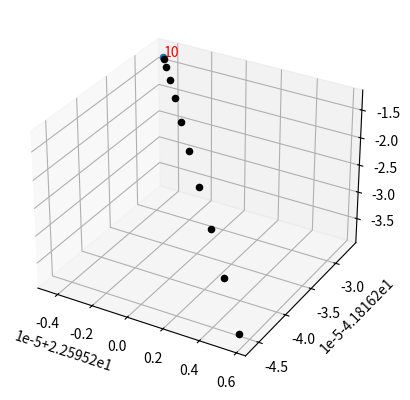

This figure's Python source:
import numpy as np
from mpl_toolkits.mplot3d import Axes3D  # noqa: F401 unused import
import matplotlib.pyplot as plt
import copy
from scipy.spatial.transform import Rotation as R
import scipy 

print(scipy.__version__)

fig = plt.figure()
ax = fig.add_subplot(111, projection='3d')

rad_con = np.pi/180.0
Nsteps = 50
mu = 1.32712442099e+20
M_sun = 1.989*10**30
#s_time = 2456875.954
s_time =2456879.5
mu2 = mu/M_sun    
scale_f = 10**10
solar_f = 0.9
timeStep = 50

vec_x = np.array((1,0,0))
vec_y =  np.array((0,1,0))
vec_z =  np.array((0,0,1))


class Comet:
    a = 518060000000       #semi-major axis
    e = 0.64102       #eccentricity
    omega = 12.780*rad_con   #argument of perapsis
    ohm = 50.147*rad_con     #longiute of asceinding node
    i = 7.0405*rad_con       #inclination
    M0 = 313.71*rad_con     #mean anomaly
    t0 = 2456879.5      #at t0
    R = None
    t = None
    comet = None

# [redacted]
def position_at_t(obj, t,mu):
    #print("comet",obj.a,obj.e,obj.omega,obj.t0)
    #Step 1, solver mean anomaly
    delta_t = 86400*(t-obj.t0)      #JD change unit
    M = obj.M0 + delta_t*np.sqrt(mu/obj.a**3)
    M = np.mod(M,2*np.pi)
    #Step 2: solve kepler
    E_j = M
    for i in range(0,40):
        E_j1 = E_j-(E_j-obj.e*np.sin(E_j)-M)/(1-obj.e*np.cos(E_j))  
        E_j = E_j1
        
    
    E = E_j1
    if(obj.e>1): print("WEEEEA")
    #step 3: obtain true anomaly
    v = 2*np.arctan2(np.sqrt(1+obj.e)*np.sin(E*0.5), np.sqrt(1-obj.e)*np.cos(E*0.5))

    #step 4 get sitdance to th ecentrla body
    rc = obj.a*(1-obj.e*np.cos(E))
    #get position vector
    o = rc*np.array((np.cos(v),np.sin(v),0))

    o_v = np.sqrt(mu*obj.a)/rc*np.array((-np.sin(E),np.sqrt(1-obj.e**2)*np.cos(E),0.0))

    cw=np.cos(obj.omega)
    sw=np.sin(obj.omega)

    co=np.cos(obj.ohm)
    so=np.sin(obj.ohm)

    ci=np.cos(obj.i)
    si=np.sin(obj.i)


    #transform to cartesian
    vec_xyz = np.array(( o[0]*(cw*co-sw*ci*so)-o[1]*(sw*co+cw*ci*so),\
                       o[0]*(cw*so+sw*ci*co)+o[1]*(cw*ci*co-sw*so),\
                       o[0]*(sw*si)+o[1]*(cw*si)))

    


    vec_v = np.array(( o_v[0]*(cw*co-sw*ci*so)-o_v[1]*(sw*co+cw*ci*so),\
                       o_v[0]*(cw*so+sw*ci*co)+o_v[1]*(cw*ci*co-sw*so),\
                       o_v[0]*(sw*si)+o_v[1]*(cw*si)))


    return o,o_v,vec_xyz,vec_v,E,rc



# [redacted]
def get_periapsis_vector_xyz(obj, mu):
    M = 0
    E = 0

    #step 3: obtain true anomaly
    v = 2*np.arctan2(np.sqrt(1+obj.e)*np.sin(E*0.5), np.sqrt(1-obj.e)*np.cos(E*0.5))

    #step 4 get sitdance to th ecentrla body
    rc = obj.a*(1-obj.e*np.cos(E))

    #get position vector
    vec = rc*np.array((np.cos(v),np.sin(v),0))

    #vec_t = np.sqrt(mu*obj.a)/rc*np.array((-np.sin(E),np.sqrt(1-obj.e**2)*np.cos(E),0))

    #vec_t = np.sqrt(mu*obj.a)/rc*np.array((-np.sin(E),np.sqrt(1-obj.e**2)*np.cos(E),0))


    cw=np.cos(obj.omega)
    sw=np.sin(obj.omega)

    co=np.cos(obj.ohm)
    so=np.sin(obj.ohm)

    ci=np.cos(obj.i)
    si=np.sin(obj.i)




    #transform to cartesicometan
    vec_c = np.array(( vec[0]*(cw*co-sw*ci*so)-vec[1]*(sw*co+cw*ci*so),\
                       vec[0]*(cw*so+sw*ci*co)+vec[1]*(cw*ci*co-sw*so),\
                       vec[0]*(sw*si)+vec[1]*(cw*si)))

    return vec_c,None,rc,v


# [redacted]
def get_cartesian(obj, time, vec):

    o,o_v,vec_xyz,vec_v,E,rc = position_at_t(comet,  time, mu)
 
    #ax.scatter(vec_xyz[0]/scale_f,vec_xyz[1]/scale_f,vec_xyz[2]/scale_f,color="red")

    vec_periapsis,empty0,empty1,empty2 = get_periapsis_vector_xyz(comet, mu)

    k_x = vec_xyz/np.sqrt(np.dot(vec_xyz,vec_xyz))
        
    k_z = 0
    if(E>=np.pi):
        k_z = np.cross(k_peri,k_x)
    else:
        k_z = np.cross(k_x,k_peri)

    k_z = k_z/(np.sqrt(np.dot(k_z,k_z)))
    k_theta = np.cross(k_x,k_z)
    k_theta = k_theta/(np.sqrt(np.dot(k_theta,k_theta)))
    
    #R_transform = np.outer(vec_x,k_x)+np.outer(vec_y,k_theta)+np.outer(vec_z,k_z)



    R_transform = np.outer(k_x,vec_x)+np.outer(k_theta,vec_y)+np.outer(k_z,vec_z)

    #print(R_transform)
    #cw=np.cos(obj.omega)
    #sw=np.sin(obj.omega)

    #co=np.cos(obj.ohm)
    #so=np.sin(obj.ohm)

    #ci=np.cos(obj.i)
    #si=np.sin(obj.i)

    #vec_test = vec_xyz/scale_f
    #ax.quiver(vec_test[0],vec_test[1],vec_test[2], k_r[0], k_r[1], k_r[2], length=10, normalize=True,color="red")
    
    #ax.quiver(vec_test[0],vec_test[1],vec_test[2], k_theta[0], k_theta[1], k_theta[2], length=10, normalize=True,color="magenta")
    
    #ax.quiver(vec_test[0],vec_test[1],vec_test[2], k_z[0], k_z[1], k_z[2], length=10, normalize=True,color="blue")



    #R1 = R.from_rotvec(-obj.ohm * np.array([0, 0, 1])).as_matrix()
    #R2 = R.from_rotvec(-obj.i * np.array([0, 1, 0])).as_matrix()
    #R3 = R.from_rotvec(-obj.omega * np.array([0, 0, 1])).as_matrix()

    vec = np.matmul(R_transform,vec)
    #transform to cartesicometan
    #vec_xyz = np.array(( vec[0]*(cw*co-sw*ci*so)-vec[1]*(sw*co+cw*ci*so),\
    #                   vec[0]*(cw*so+sw*ci*co)+vec[1]*(cw*ci*co-sw*so),\
    #                   vec[0]*(sw*si)+vec[1]*(cw*si)))

    return vec





def get_dust_parameters(v,mu,G,M_sun,r_c):
    si = v[2]/np.sqrt(v[1]**2+v[2]**2)
    ci = v[1]/np.sqrt(v[1]**2+v[2]**2)

    a = (v[0]**2+v[1]**2+v[2]**2)/(mu*G*M_sun)-2/r_c
    b = r_c**2*(v[1]**2+v[2]**2)/(mu*G*M_sun)
    
    e_d = mu/np.abs(mu)*np.sqrt(1+a*b)

    q_d = b/(1+e_d)

    c = np.sqrt(q_d*(1+e_d)/(e_d**2*mu*G*M_sun))

    sinw_d = v[0]*c
    cosw_d = c*np.sqrt(v[1]**2+v[2]**2)-1/e_d

    return np.arctan2(si,ci),e_d,q_d,np.arctan2(sinw_d,cosw_d)
    


comet = Comet()
particles = []
comet_pos = []
for i in range(0,11):
    #time = s_time+10.0
    time =  2456875.954+i*0.1
    o,o_v,vec_xyz,vec_v,E,rc = position_at_t(comet,  time, mu)
    #print(vec_xyz*1.0e-10)
    #ax.scatter(vec_xyz[0]/scale_f,vec_xyz[1]/scale_f,vec_xyz[2]/scale_f)

    k_r = -o/np.sqrt(np.dot(o,o))
    k_theta = np.cross(k_r,np.array((0,0,1)))    

 
    R_transform = np.outer(k_r,vec_x)+np.outer(k_theta,vec_y)+np.outer(vec_z,vec_z)





    vec_new_v = np.matmul(R_transform,o_v)

    if(i==10): ax.scatter(vec_xyz[0]/scale_f,vec_xyz[1]/scale_f,vec_xyz[2]/scale_f)
    if(i==10): ax.text(vec_xyz[0]/scale_f, vec_xyz[1]/scale_f, vec_xyz[2]/scale_f, str(i), color='red')

    vec_periapsis,empty0,empty1,empty2 = get_periapsis_vector_xyz(comet, mu)
    k_peri = vec_periapsis/np.sqrt(np.dot(vec_periapsis,vec_periapsis))
    k_r = -vec_xyz/np.sqrt(np.dot(vec_xyz,vec_xyz))
    k_z = 0
    if(E>=np.pi):
        k_z = np.cross(k_peri,k_r)
    else:
        k_z = np.cross(k_r,k_peri)

    k_z = k_z/(np.sqrt(np.dot(k_z,k_z)))

    k_theta = np.cross(k_r,k_z)
    k_theta = k_theta/(np.sqrt(np.dot(k_theta,k_theta)))

    vec_test = vec_xyz/scale_f
    vec_polar = vec_new_v/10**4
    #ax.quiver(vec_test[0],vec_test[1],vec_test[2], vec_polar[0]*k_r[0], vec_polar[0]*k_r[1],vec_polar[0]* k_r[2], length=10,color="red")

    #ax.quiver(vec_test[0],vec_test[1],vec_test[2], vec_polar[1]*k_theta[0], vec_polar[1]*k_theta[1], vec_polar[1]*k_theta[2], length=10,color="green")

    #ax.quiver(vec_test[0],vec_test[1],vec_test[2], vec_polar[2]*k_z[0], vec_polar[2]*k_z[1], vec_polar[2]*k_z[2], length=10,color="blue")


    vec_dust = vec_new_v#+1.0*(1-0.3)**(0.333)*np.random.rand(3)*10**3

    i,e_d,q_d,omega = get_dust_parameters(vec_dust,solar_f,mu2,M_sun,rc)    



    particle = Comet()
    a = q_d/(1-e_d)
    particle.ohm = 0
    particle.a = a
    particle.e = e_d
    particle.omega = omega
    particle.i = i
    particle.comet = comet
    particle.t = time
    v = 2*np.pi-omega
    #M = v-2*e_d*np.sin(v)+(3/4.0*e_d**2+1/8.0*e_d**4)*np.sin(2*v)-1/3.0*e_d**3*np.sin(3*v)+5/32.0*e_d**4*np.sin(4*v)
    #print("1,",M)
    #M = v-2*e_d*np.sin(v)+(3/4.0*e_d**2+1/8.0*e_d**4)*np.sin(2*v)-1/3.0*e_d**3*np.sin(3*v)
    #print("2,",M)

    M = 2*np.arctan(np.sqrt((1-e_d)/(1+e_d))*np.tan(v*0.5))-e_d*np.sin(2*np.arctan(np.sqrt((1-e_d)/(1+e_d))*np.tan(v*0.5)))

    particle.M0 = np.mod(M,2*np.pi) 
    particle.t0 = time
 
    particles.append(particle)



    

    '''
    if(i==0):    
        ax.scatter(vec_xyz[0]/scale_f,vec_xyz[1]/scale_f,vec_xyz[2]/scale_f,color="red")
    else:
        ax.scatter(vec_xyz[0]/scale_f,vec_xyz[1]/scale_f,vec_xyz[2]/scale_f)
    
    #vec_test = vec_xyz/10**10
    #ax.scatter(vec_test[0],vec_test[1],vec_test[2])
        
    #ax.quiver(0,0,0, k_peri[0], k_peri[1], k_peri[2], length=10, normalize=True,color="red")
    #ax.quiver(vec_test[0],vec_test[1],vec_test[2], k_r[0], k_r[1], k_r[2], length=10, normalize=True,color="red")
    
    #ax.quiver(vec_test[0],vec_test[1],vec_test[2], k_theta[0], k_theta[1], k_theta[2], length=10, normalize=True,color="magenta")
    
    #ax.quiver(vec_test[0],vec_test[1],vec_test[2], k_z[0], k_z[1], k_z[2], length=10, normalize=True,color="blue")
    

    
    #ax.quiver(vec_test[0],vec_test[1],vec_test[2], k_r[0], k_r[1], k_r[2], length=10, normalize=True,color="red")
    
    #ax.quiver(vec_test[0],vec_test[1],vec_test[2], k_theta[0], k_theta[1], k_theta[2], length=10, normalize=True,color="magenta")
    

    R_transform = np.outer(k_r,vec_x)+np.outer(k_theta,vec_y)+np.outer(k_z,vec_z)


    ax.quiver(0,0,0, k_peri[0], k_peri[1], k_peri[2], length=10, normalize=True,color="blue")
    




   
    #if(E<=np.pi):
    #    R_transform = np.outer(k_r,vec_x)+np.outer(k_theta,vec_y)+np.outer(k_z,vec_z)
    #else:
    
    

    #x:theta
    #y:r

    

    #vec_polar = np.matmul(R_transform,vec_c)
    #vec_polar = np.matmul(R_transform,vec_c)
    #print("k_z",k_z,np.dot(k_z,k_theta),np.dot(k_z,k_r))
    
    #vec_polar = np.matmul(R_transform,vec_c)/(5*10**3)
    vec_c = np.matmul(R_transform,vec_c)
    vec_polar = vec_c/10**4

    print("vec",vec_c)
    vec_test = vec_xyz/scale_f
    

    #ax.quiver(vec_test[0],vec_test[1],vec_test[2], k_r[0], k_r[1],k_r[2], length=10,color="red")
    #vec_polar = np.array((1,1,1))    

    ax.quiver(vec_test[0],vec_test[1],vec_test[2], vec_polar[0]*k_r[0], vec_polar[0]*k_r[1],vec_polar[0]* k_r[2], length=10,color="red")

    ax.quiver(vec_test[0],vec_test[1],vec_test[2], vec_polar[1]*k_theta[0], vec_polar[1]*k_theta[1], vec_polar[1]*k_theta[2], length=10,color="green")

    ax.quiver(vec_test[0],vec_test[1],vec_test[2], vec_polar[2]*k_z[0], vec_polar[2]*k_z[1], vec_polar[2]*k_z[2], length=10,color="blue")
    

    v_t = vec_polar[0]*k_r+vec_polar[1]*k_theta+vec_polar[2]*k_z

   

    #ax.quiver(vec_test[0],vec_test[1],vec_test[2], v_t[0], v_t[1],v_t[2], length=10,color="magenta")


    #ax.quiver(vec_test[0],vec_test[1],vec_test[2], vec_polar[1]*k_theta[0], vec_polar[1]*k_theta[1], vec_polar[1]*k_theta[2], length=10,color="green")
    #ax.quiver(vec_test[0],vec_test[1],vec_test[2], vec_polar[2]*k_z[0], vec_polar[2]*k_z[1], vec_polar[2]*k_z[2], length=10,color="blue")


    #print("????")
    #print(R_transform)
    #print(np.sqrt(np.dot(vec_polar,vec_polar)),np.sqrt(np.dot(vec_c,vec_c)),E)

    
    #plt.savefig("{:03d}.png".format(i))
    #plt.cla()
    #print(i)
    '''
#plt.show()



locations = []
for i in range(0,10):
    time = 2456875.954+1
    o,o_v,vec_xyz,vec_v,E,rc = position_at_t(particles[i],  time, mu*solar_f)  
    vec_xyz = get_cartesian(particles[i].comet, particles[i].t, vec_xyz)
    locations.append(vec_xyz/(scale_f))
    




i = 0
for xyz in locations:   
#    print(xyz[0],xyz[1],xyz[2])  
    
    c = np.array((1,0,0))*((i)/len(locations))
    ax.scatter(xyz[0],xyz[1],xyz[2],color=c)
    #i=i+1



#ax.scatter([-100,100],[-100,100],[-100,100])
plt.show()







